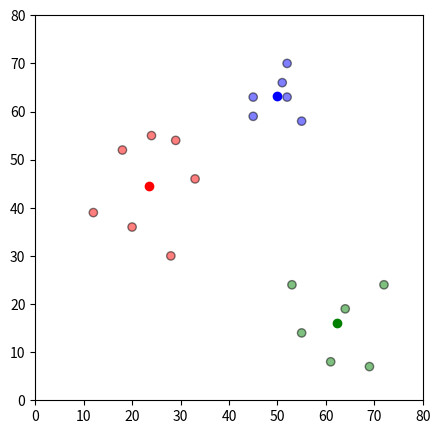

Source code (Python):
#initialization phase

import pandas as pd
import numpy as np
import matplotlib.pyplot as plt 
#%matplotlib inline
df=pd.DataFrame({
    'x':[12,20,28,18,29,33,24,45,45,52,51,52,55,53,55,61,64,69,72],
    'y':[39,36,30,52,54,46,55,59,63,70,66,63,58,24,14,8,19,7,24]
})
np.random.seed(200)
k=3
centroid={
    i+1:[np.random.randint(0,80),np.random.randint(0,80)]
    for i in  range(k)
    }
colmap={1:'r',2:'g',3:'b'}
'''
fig=plt.figure(figsize=(5,5))
plt.scatter(df['x'],df['y'],color='k')
colmap={1:'r',2:'g',3:'b'}
for i in centroid.keys():
    plt.scatter(*centroid[i],color=colmap[i])
plt.xlim(0,80)
plt.ylim(0,80)
plt.show()
'''
#assignment phase

def assignment(df,centroid):
    for i in centroid.keys():
        df['distance_from_{}'.format(i)]=(
            np.sqrt(
                (df['x'] - centroid[i][0])**2 + (df['y'] - centroid[i][1])**2
            )
        )
    centroid_distance_cols=['distance_from_{}'.format(i) for i in centroid.keys()]
    df['closest']=df.loc[:,centroid_distance_cols].idxmin(axis=1)
    df['closest']=df['closest'].map(lambda x: int(x.lstrip('distance_from_')))
    df['color']=df['closest'].map(lambda x: colmap[x])
    return df

df=assignment(df,centroid)
'''
print(df.head())
fig=plt.figure(figsize=(5,5))
plt.scatter(df['x'],df['y'],color=df['color'],alpha=0.5,edgecolor='k')
for i in centroid.keys():
    plt.scatter(*centroid[i],color=colmap[i])
plt.xlim(0,80)
plt.ylim(0,80)
plt.show()
'''

#update phase

import copy
old_centroid=copy.deepcopy(centroid)
def update(k):
    for i in centroid.keys():
        centroid[i][0]=np.mean(df[df['closest']==i]['x'])
        centroid[i][1]=np.mean(df[df['closest']==i]['y'])
    return k
centroid=update(centroid)
'''
fig=plt.figure(figsize=(5,5))
ax=plt.axes()
plt.scatter(df['x'],df['y'],color=df['color'],alpha=0.5,edgecolor='k')
for i in centroid.keys():
    plt.scatter(*centroid[i],color=colmap[i])
plt.xlim(0,80)
plt.ylim(0,80)
plt.show()

for i in old_centroid.keys():
    old_x=old_centroid[i][0]
    old_y=old_centroid[i][1]
    dx=(centroid[i][0]-old_centroid[i][0])*0.75
    dy=(centroid[i][1]-old_centroid[i][1])*0.75
    ax.arrow(old_x,old_y,dx,dy,head_width=2,head_length=3,fc=colmap[i],ec=colmap[i])
plt.show()
'''
#repeat assignment phase

df=assignment(df,centroid)
'''
fig=plt.figure(figsize=(5,5))
plt.scatter(df['x'],df['y'],color=df['color'],alpha=0.5,edgecolor='k')
for i in centroid.keys():
    plt.scatter(*centroid[i],color=colmap[i])
plt.xlim(0,80)
plt.ylim(0,80)
plt.show()
'''
while True:
    colsest_centroid=df['closest'].copy(deep=True)
    centroid=update(centroid)
    df=assignment(df,centroid)
    if colsest_centroid.equals(df['closest']):
        break
fig=plt.figure(figsize=(5,5))
plt.scatter(df['x'],df['y'],color=df['color'],alpha=0.5,edgecolor='k')
for i in centroid.keys():
    plt.scatter(*centroid[i],color=colmap[i])
plt.xlim(0,80)
plt.ylim(0,80)
plt.show()

